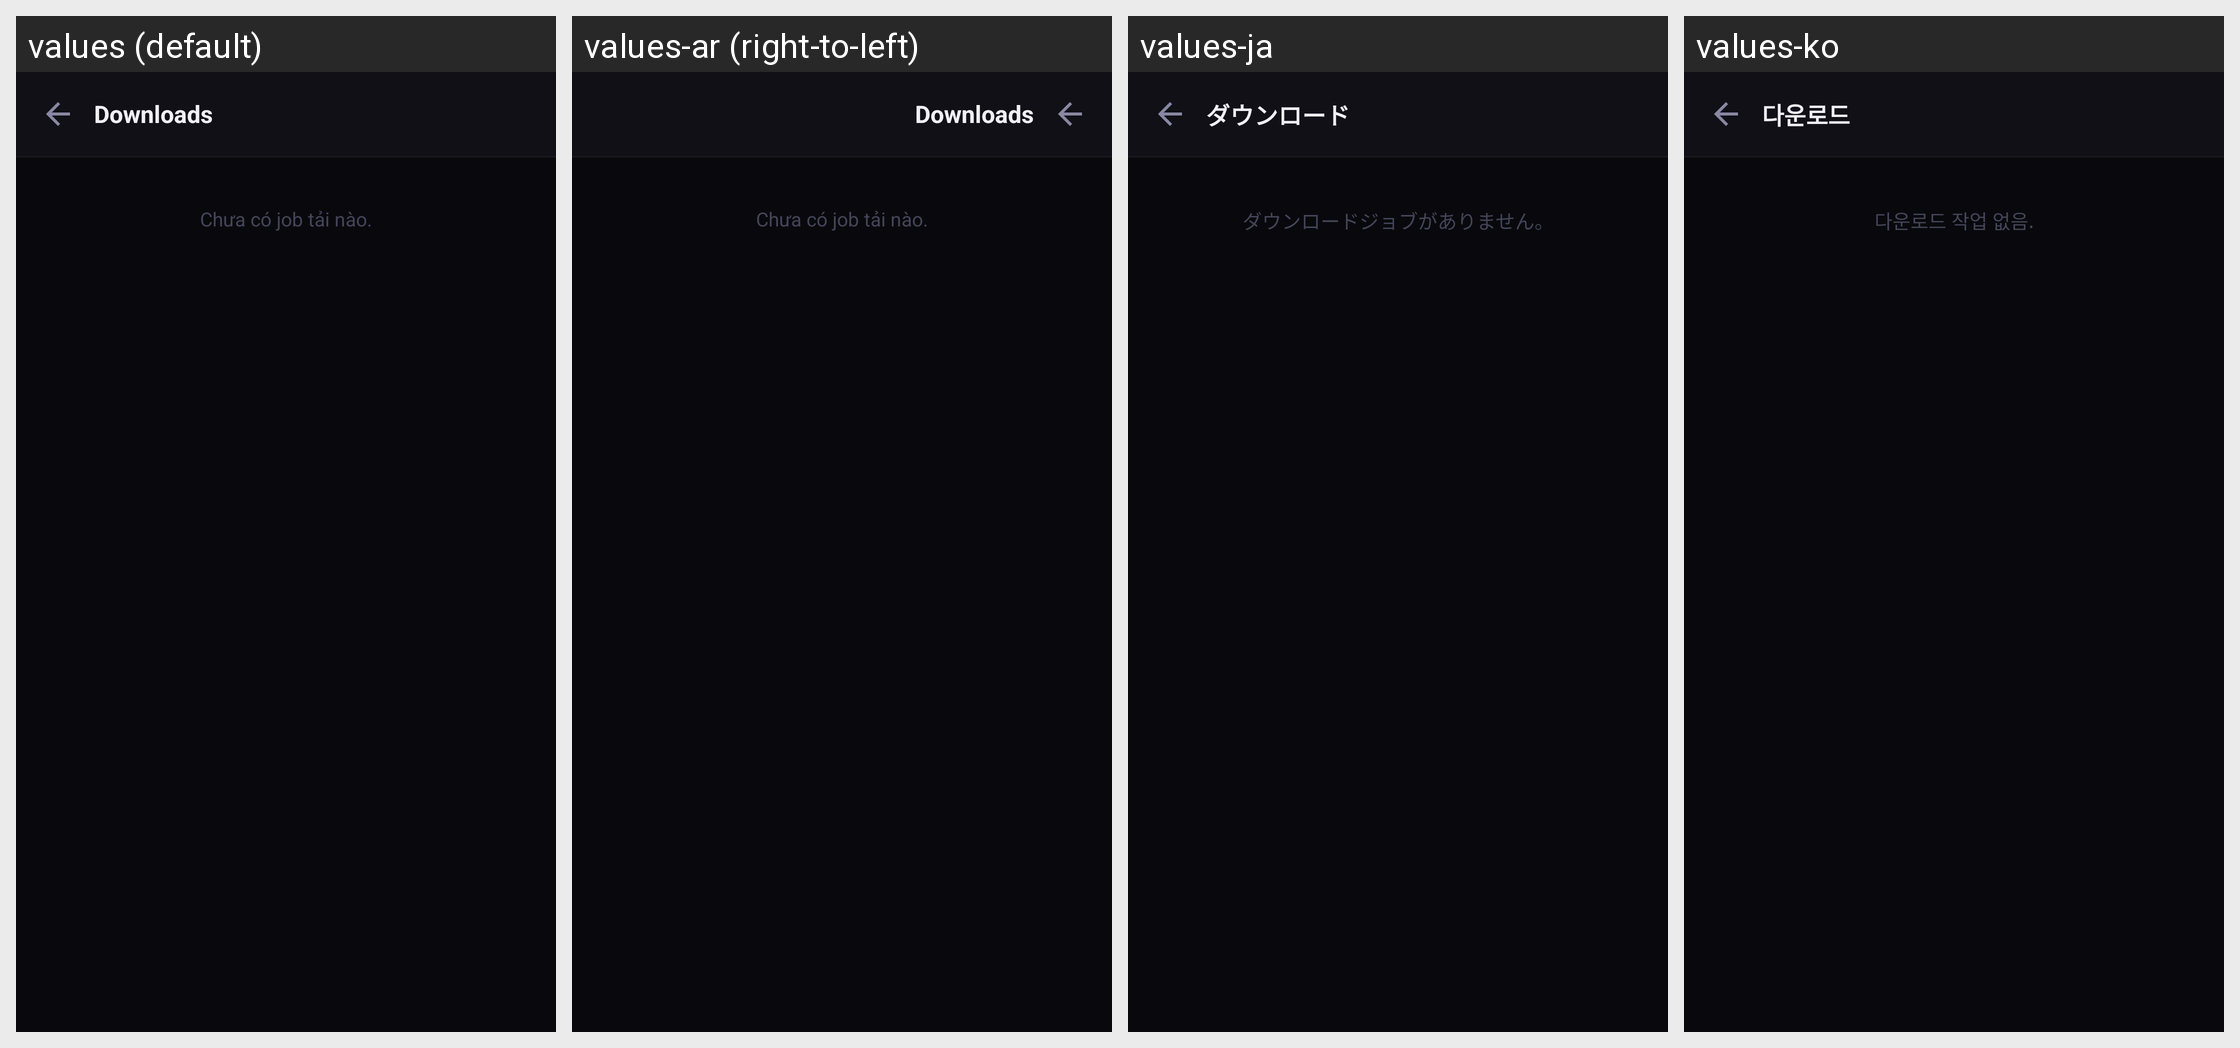

The Android screen above is rendered under several locales of the same app. Produce the string resources it draws, with the default and per-locale values.
Android screen res/layout/activity_online_downloads.xml rendered under 4 locales, left to right: values (default), values-ar (right-to-left), values-ja, values-ko. Device: Nexus 5 (rendered at 1080×1920; each locale shown at half size, 540×960, under a caption strip naming it); theme Theme.MinHub.
Other locales in the repository, not shown: values-af, values-am, values-as, values-az, values-be, values-bg, values-bn, values-bs, values-ca, values-cs, values-da, values-de, values-el, values-en, values-en-rGB, values-es, values-es-rUS, values-et, values-eu, values-fa, values-fi, values-fr, values-fr-rCA, values-gl, values-gu, values-hi, values-hr, values-hu, values-hy, values-in, values-is, values-it, values-iw, values-ka, values-kk, values-km, values-kn, values-ky, values-lo, values-lt, values-lv, values-mk, values-ml, values-mn, values-mr, values-ms, values-my, values-nb, values-ne, values-nl, values-or, values-pa, values-pl, values-pt, values-pt-rBR, values-pt-rPT, values-ro, values-ru, values-si, values-sk, values-sl, values-sq, values-sr, values-sv, values-sw, values-ta, values-te, values-th, values-tl, values-tr, values-uk, values-ur, values-uz, values-vi, values-zh, values-zh-rCN, values-zh-rHK, values-zh-rTW, values-zu.
Strings drawn on this screen, with the default value and each locale's value (text and hints the layout hard-codes, and strings that could not be matched under every locale, appear in the picture but are not listed):

online_downloads_title
  values: Downloads
  values-ar: Downloads  [not translated; the default value is used]
  values-ja: ダウンロード
  values-ko: 다운로드

online_downloads_empty
  values: Chưa có job tải nào.
  values-ar: Chưa có job tải nào.  [not translated; the default value is used]
  values-ja: ダウンロードジョブがありません。
  values-ko: 다운로드 작업 없음.
